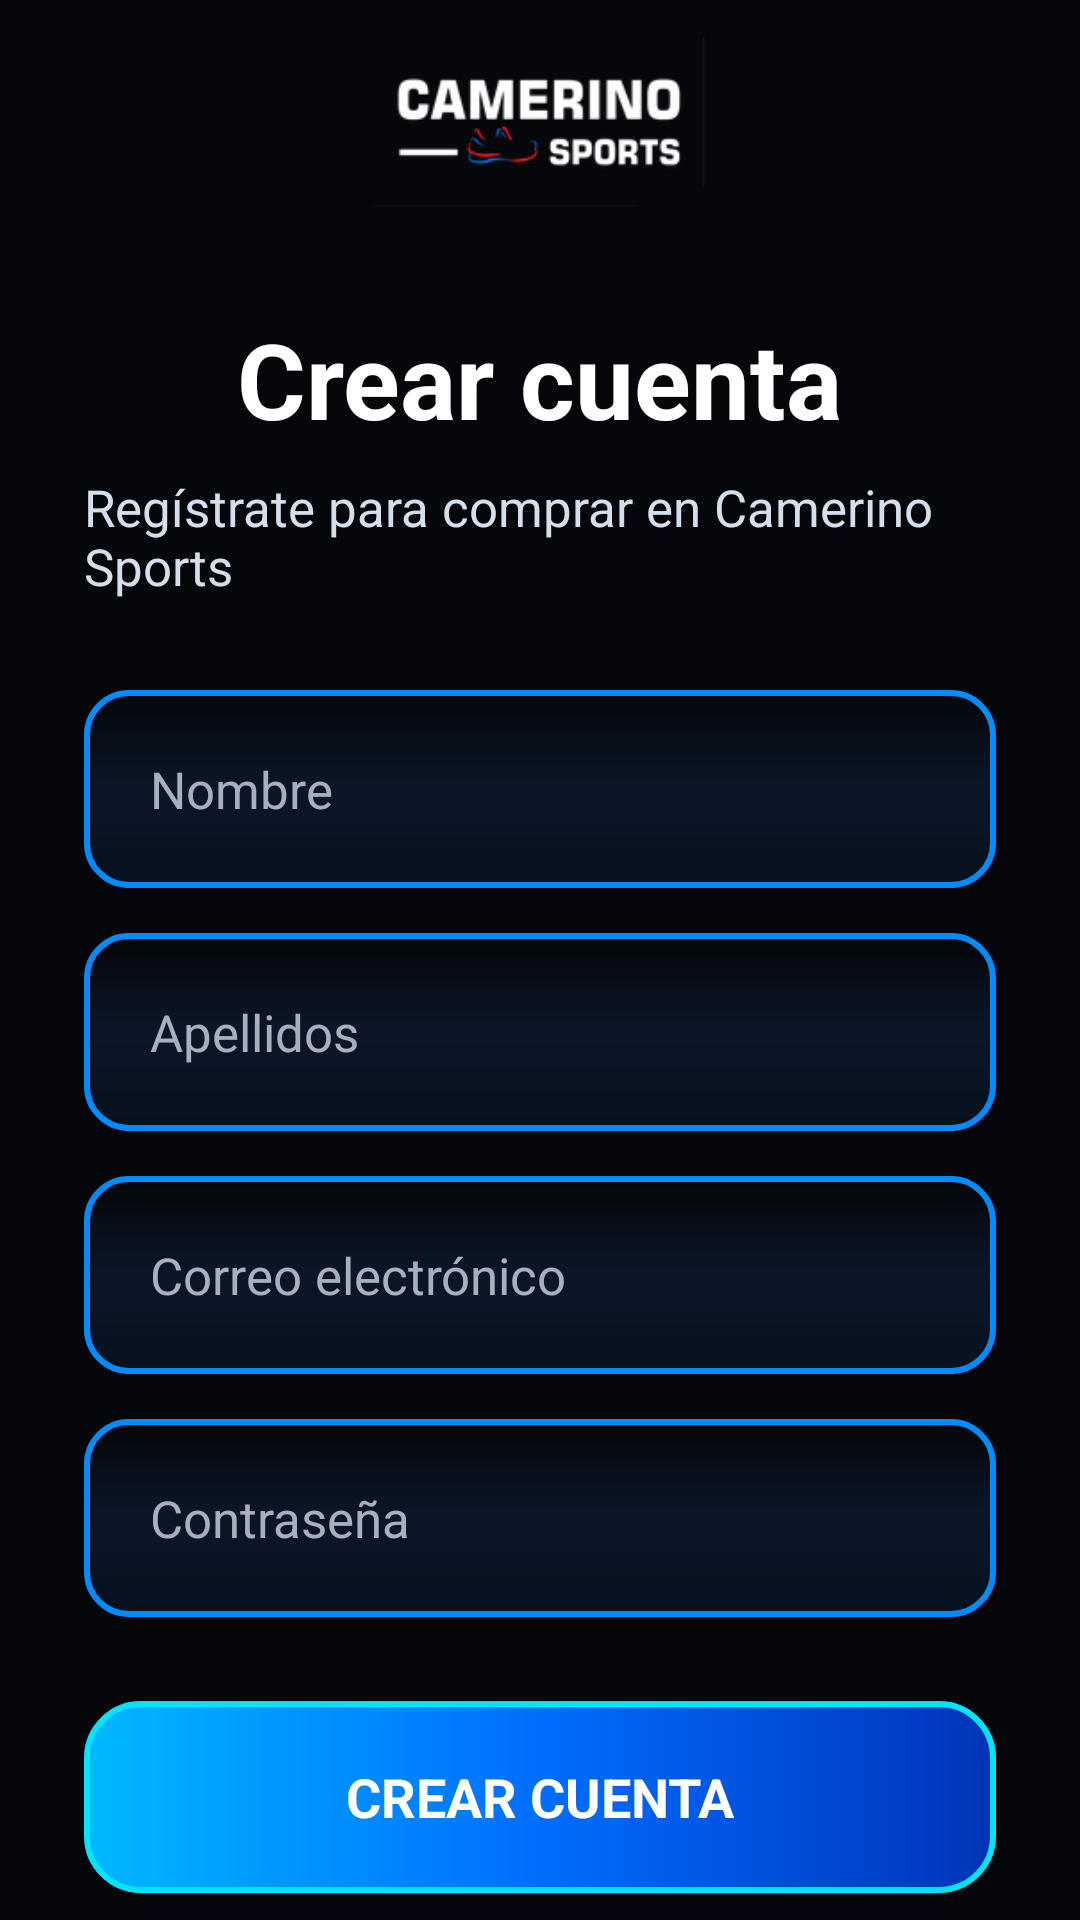

Layout XML and referenced resources for this Android screen:
<!-- AndroidManifest.xml: application theme Theme.CamerinoSports -->
<!-- res/layout/activity_registro.xml -->
<?xml version="1.0" encoding="utf-8"?>
<androidx.constraintlayout.widget.ConstraintLayout
    xmlns:android="http://schemas.android.com/apk/res/android"
    xmlns:app="http://schemas.android.com/apk/res-auto"
    android:id="@+id/mainRegistro"
    android:layout_width="match_parent"
    android:layout_height="match_parent"
    android:background="#05070A">

    <ImageView
        android:layout_width="0dp"
        android:layout_height="0dp"
        android:src="@drawable/bg_login"
        android:scaleType="fitXY"
        app:layout_constraintTop_toTopOf="parent"
        app:layout_constraintBottom_toBottomOf="parent"
        app:layout_constraintStart_toStartOf="parent"
        app:layout_constraintEnd_toEndOf="parent" />

    <LinearLayout
        android:layout_width="0dp"
        android:layout_height="wrap_content"
        android:orientation="vertical"
        android:gravity="center_horizontal"
        android:paddingStart="28dp"
        android:paddingEnd="28dp"
        app:layout_constraintWidth_percent="1"
        app:layout_constraintTop_toTopOf="parent"
        app:layout_constraintBottom_toBottomOf="parent"
        app:layout_constraintStart_toStartOf="parent"
        app:layout_constraintEnd_toEndOf="parent"
        app:layout_constraintVertical_bias="0.25">

        <ImageView
            android:layout_width="250dp"
            android:layout_height="76dp"
            android:src="@drawable/logo_camerino_sports_header"
            android:scaleType="fitCenter" />

        <TextView
            android:layout_width="wrap_content"
            android:layout_height="wrap_content"
            android:text="Crear cuenta"
            android:textColor="#FFFFFF"
            android:textSize="35sp"
            android:textStyle="bold"
            android:layout_marginTop="24dp" />

        <TextView
            android:layout_width="wrap_content"
            android:layout_height="wrap_content"
            android:text="Regístrate para comprar en Camerino Sports"
            android:textColor="#D5DFEC"
            android:textSize="17sp"
            android:layout_marginTop="8dp" />

        <EditText
            android:id="@+id/edtNombre"
            android:layout_width="match_parent"
            android:layout_height="66dp"
            android:layout_marginTop="30dp"
            android:background="@drawable/bg_input"
            android:hint="Nombre"
            android:inputType="textPersonName"
            android:maxLength="100"
            android:paddingStart="22dp"
            android:paddingEnd="22dp"
            android:textColor="#FFFFFF"
            android:textColorHint="#A8B0BD"
            android:textSize="17sp" />

        <EditText
            android:id="@+id/edtApellidos"
            android:layout_width="match_parent"
            android:layout_height="66dp"
            android:layout_marginTop="15dp"
            android:background="@drawable/bg_input"
            android:hint="Apellidos"
            android:inputType="textPersonName"
            android:maxLength="120"
            android:paddingStart="22dp"
            android:paddingEnd="22dp"
            android:textColor="#FFFFFF"
            android:textColorHint="#A8B0BD"
            android:textSize="17sp" />

        <EditText
            android:id="@+id/edtEmailRegistro"
            android:layout_width="match_parent"
            android:layout_height="66dp"
            android:layout_marginTop="15dp"
            android:background="@drawable/bg_input"
            android:hint="Correo electrónico"
            android:inputType="textEmailAddress"
            android:maxLength="180"
            android:paddingStart="22dp"
            android:paddingEnd="22dp"
            android:textColor="#FFFFFF"
            android:textColorHint="#A8B0BD"
            android:textSize="17sp" />

        <EditText
            android:id="@+id/edtPasswordRegistro"
            android:layout_width="match_parent"
            android:layout_height="66dp"
            android:layout_marginTop="15dp"
            android:background="@drawable/bg_input"
            android:hint="Contraseña"
            android:inputType="textPassword"
            android:maxLength="100"
            android:paddingStart="22dp"
            android:paddingEnd="22dp"
            android:textColor="#FFFFFF"
            android:textColorHint="#A8B0BD"
            android:textSize="17sp" />

        <TextView
            android:id="@+id/btnCrearCuentaRegistro"
            android:layout_width="match_parent"
            android:layout_height="64dp"
            android:layout_marginTop="28dp"
            android:background="@drawable/bg_button_login"
            android:gravity="center"
            android:text="CREAR CUENTA"
            android:textColor="#FFFFFF"
            android:textSize="18sp"
            android:textStyle="bold" />

    </LinearLayout>

</androidx.constraintlayout.widget.ConstraintLayout>
<!-- resources referenced by this layout -->
<resources>
  <!-- drawable bg_button_login (drawable) -->
  <?xml version="1.0" encoding="utf-8"?>
  <shape xmlns:android="http://schemas.android.com/apk/res/android">
  
      <gradient
          android:startColor="#00B8FF"
          android:centerColor="#006DFF"
          android:endColor="#0034B8"
          android:angle="0" />
  
      <stroke
          android:width="2dp"
          android:color="#00E5FF" />
  
      <corners android:radius="18dp" />
  
      <padding
          android:left="16dp"
          android:top="10dp"
          android:right="16dp"
          android:bottom="10dp" />
  
  </shape>
  <!-- drawable bg_input (drawable) -->
  <?xml version="1.0" encoding="utf-8"?>
  <shape xmlns:android="http://schemas.android.com/apk/res/android">
  
      <gradient
          android:startColor="#07111F"
          android:centerColor="#0B1728"
          android:endColor="#05070A"
          android:angle="90" />
  
      <stroke
          android:width="2dp"
          android:color="#008CFF" />
  
      <corners android:radius="14dp" />
  
      <padding
          android:left="16dp"
          android:top="10dp"
          android:right="16dp"
          android:bottom="10dp" />
  
  </shape>
  <!-- drawable logo_camerino_sports_header: png bitmap (drawable, 11299 bytes) -->
  <style name="Theme.CamerinoSports" parent="Base.Theme.CamerinoSports" />
  <style name="Base.Theme.CamerinoSports" parent="Theme.Material3.DayNight.NoActionBar">
          
          
      </style>
</resources>
